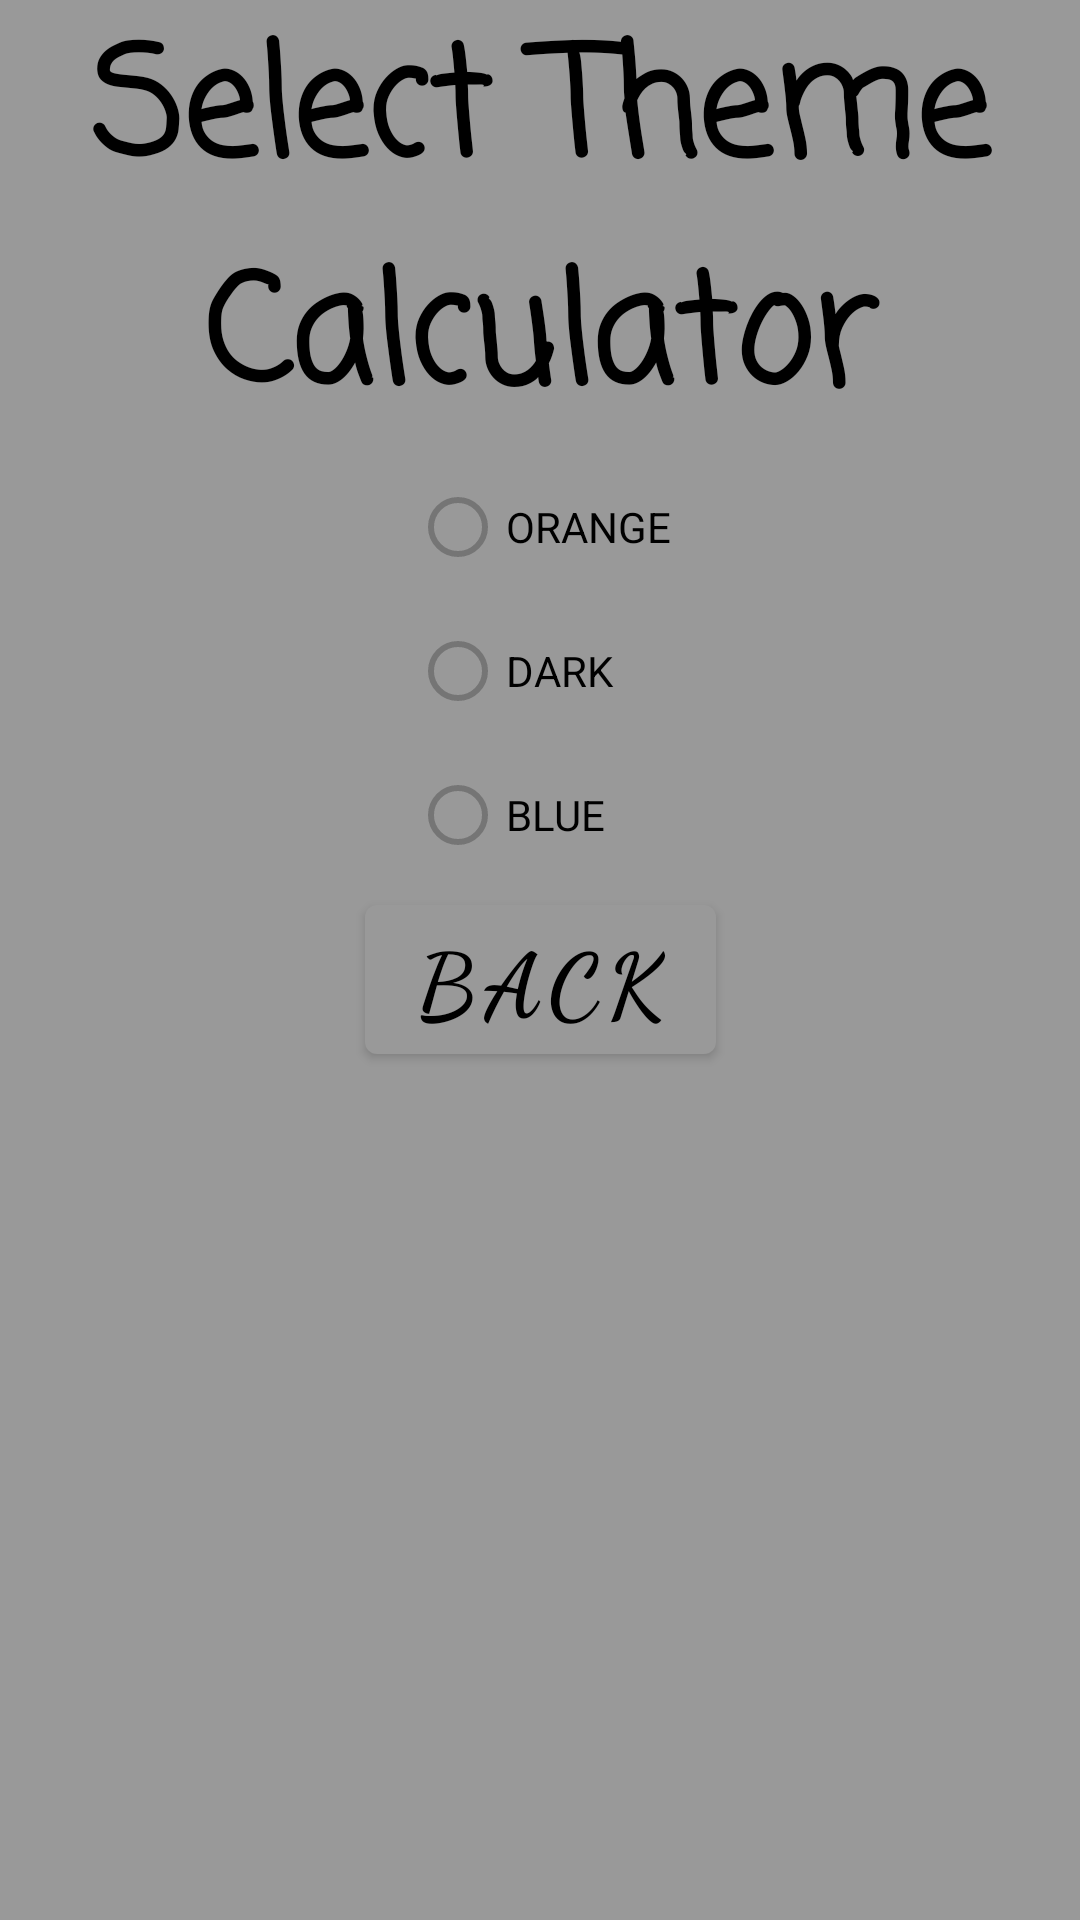

Here is an Android app screen rendered from its layout file. Give the layout XML and the strings, colors and styles it references.
<!-- AndroidManifest.xml: application theme Theme.MyCalculator -->
<!-- res/layout/activity_setting.xml -->
<?xml version="1.0" encoding="utf-8"?>
<androidx.constraintlayout.widget.ConstraintLayout xmlns:android="http://schemas.android.com/apk/res/android"
    xmlns:app="http://schemas.android.com/apk/res-auto"
    xmlns:tools="http://schemas.android.com/tools"
    style="@style/style_constrain"
    android:layout_width="match_parent"
    android:layout_height="match_parent"
    tools:context=".SettingActivity">

    <TextView
        android:id="@+id/textView"
        style="@style/style_editText"
        android:layout_width="match_parent"
        android:layout_height="wrap_content"
        android:gravity="center"
        android:text="@string/select_theme_calculator"
        app:layout_constraintEnd_toEndOf="parent"
        app:layout_constraintStart_toStartOf="parent"
        app:layout_constraintTop_toTopOf="parent" />

    <RadioGroup
        android:id="@+id/radioButtons"
        style="@style/style_buttons"
        android:layout_width="wrap_content"
        android:layout_height="wrap_content"
        app:layout_constraintEnd_toEndOf="parent"
        app:layout_constraintStart_toStartOf="parent"
        app:layout_constraintTop_toBottomOf="@+id/textView">

        <com.google.android.material.radiobutton.MaterialRadioButton
            android:id="@+id/radioButtonOrange"
            android:layout_width="match_parent"
            android:layout_height="wrap_content"
            android:text="@string/orange_theme" />

        <com.google.android.material.radiobutton.MaterialRadioButton
            android:id="@+id/radioButtonDark"
            android:layout_width="match_parent"
            android:layout_height="wrap_content"
            android:text="@string/dark_theme" />

        <com.google.android.material.radiobutton.MaterialRadioButton
            android:id="@+id/radioButtonBlue"
            android:layout_width="match_parent"
            android:layout_height="wrap_content"
            android:text="@string/blue_theme" />

    </RadioGroup>

    <com.google.android.material.button.MaterialButton
        android:id="@+id/but_back"
        style="@style/style_buttons"
        android:layout_width="wrap_content"
        android:layout_height="wrap_content"
        android:gravity="center"
        android:text="@string/back"
        app:layout_constraintEnd_toEndOf="parent"
        app:layout_constraintStart_toStartOf="parent"
        app:layout_constraintTop_toBottomOf="@id/radioButtons" />

</androidx.constraintlayout.widget.ConstraintLayout>
<!-- resources referenced by this layout -->
<resources>
  <string name="back">Back</string>
  <string name="blue_theme">BLUE</string>
  <string name="dark_theme">DARK</string>
  <string name="orange_theme">ORANGE</string>
  <string name="select_theme_calculator">Select Theme Calculator</string>
  <style name="style_buttons">
          <item name="android:textSize">@dimen/textSizeButton</item>
          <item name="android:textColor">@color/black</item>
          <item name="backgroundTint">@color/grey</item>
          <item name="fontFamily">cursive</item>
          <item name="android:textStyle">bold</item>
      </style>
  <style name="style_constrain">
          <item name="android:background">@color/grey</item>
      </style>
  <style name="style_editText">
          <item name="backgroundTint">@color/grey</item>
          <item name="android:textColor">@color/black</item>
          <item name="android:textSize">@dimen/textSize</item>
          <item name="fontFamily">casual</item>
          <item name="android:textStyle">bold</item>
      </style>
  <style name="Theme.MyCalculator" parent="Theme.MaterialComponents.DayNight.DarkActionBar">
          
          <item name="colorPrimary">@color/purple_500</item>
          <item name="colorPrimaryVariant">@color/purple_700</item>
          <item name="colorOnPrimary">@color/white</item>
          
          <item name="colorSecondary">@color/teal_200</item>
          <item name="colorSecondaryVariant">@color/teal_700</item>
          <item name="colorOnSecondary">@color/black</item>
          
          <item name="android:statusBarColor" tools:targetApi="l">?attr/colorPrimaryVariant</item>
          
      </style>
  <dimen name="textSizeButton">30sp</dimen>
  <color name="black">#FF000000</color>
  <color name="grey">#999999</color>
  <dimen name="textSize">50sp</dimen>
  <color name="purple_500">#FF6200EE</color>
  <color name="purple_700">#FF3700B3</color>
  <color name="white">#FFFFFFFF</color>
  <color name="teal_200">#FF03DAC5</color>
  <color name="teal_700">#FF018786</color>
</resources>
